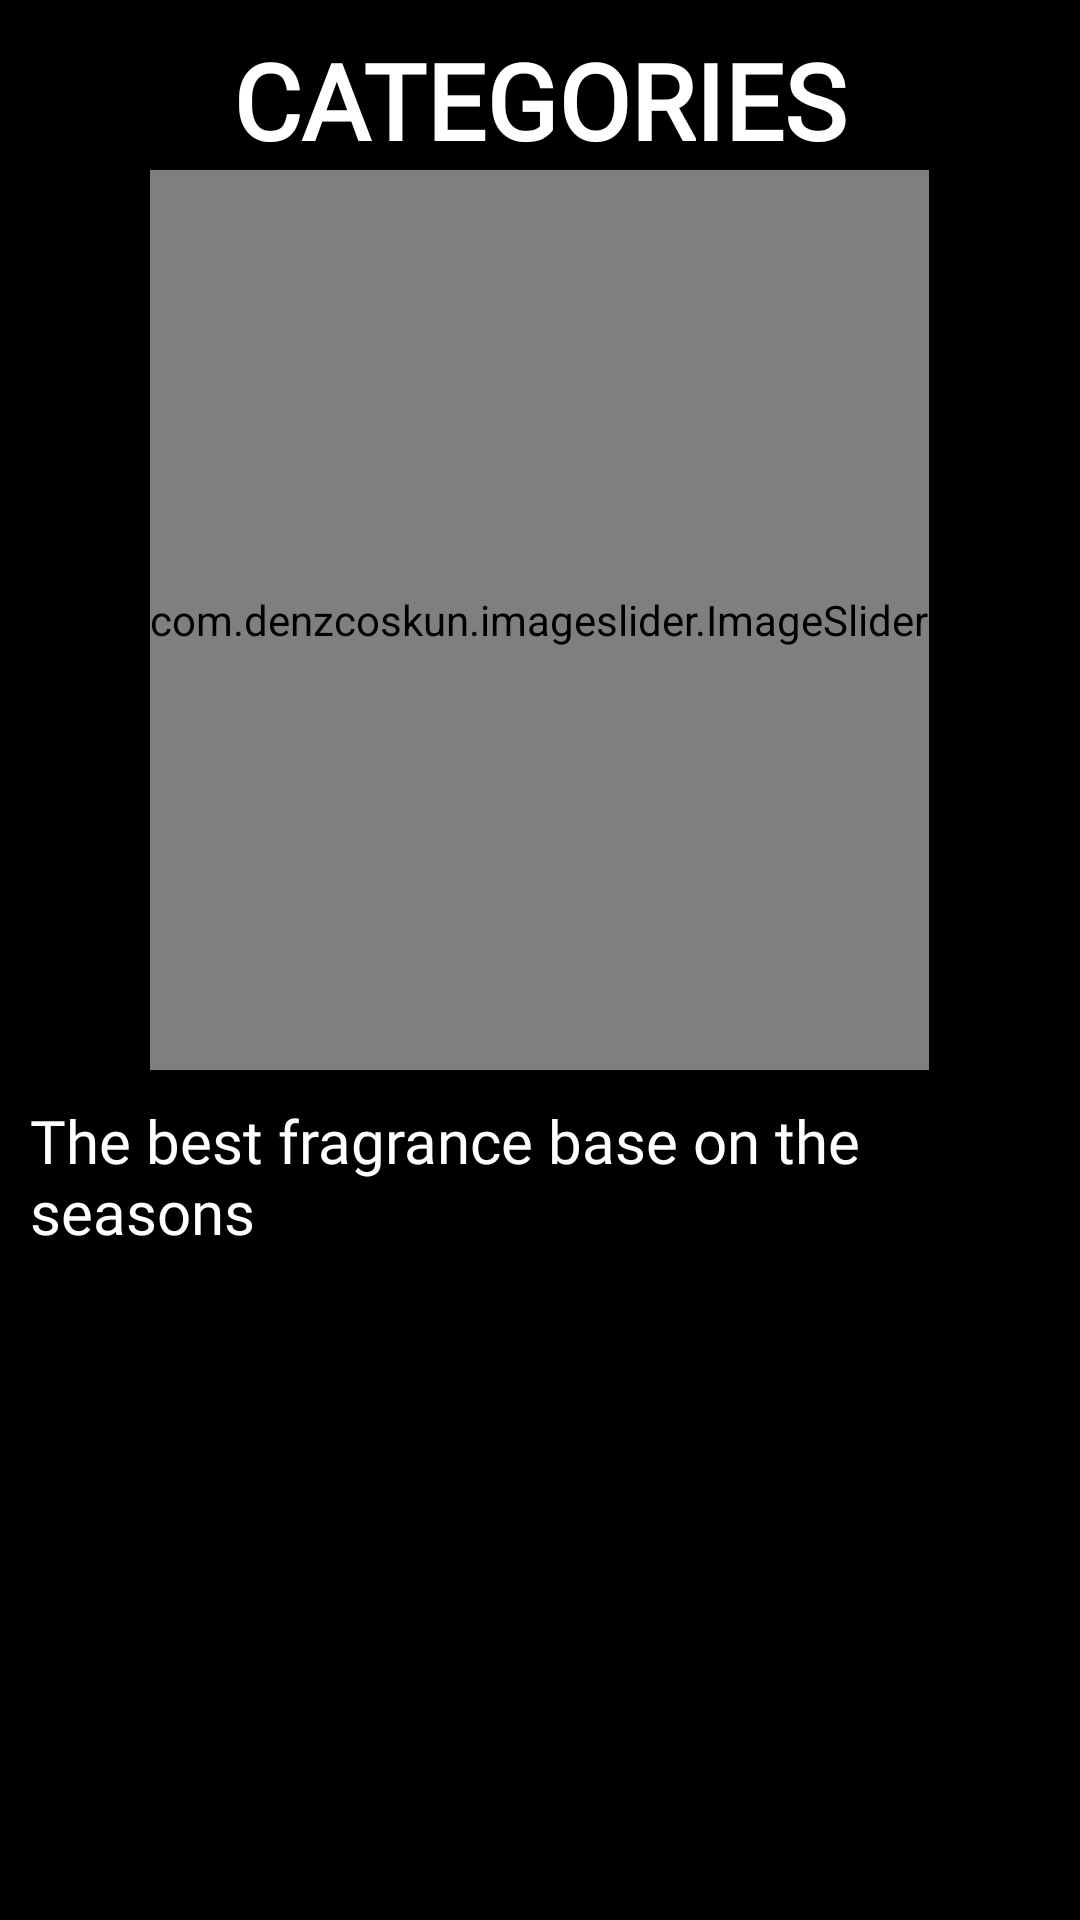

Layout XML and referenced resources for this Android screen:
<!-- AndroidManifest.xml: application theme Theme.Perfume_shop -->
<!-- res/layout/fragment_categories.xml -->
<?xml version="1.0" encoding="utf-8"?>
<FrameLayout xmlns:android="http://schemas.android.com/apk/res/android"
    xmlns:app="http://schemas.android.com/apk/res-auto"
    xmlns:tools="http://schemas.android.com/tools"
    android:layout_width="match_parent"
    android:background="@color/black"
    android:layout_height="match_parent">

    <ScrollView
        android:layout_width="match_parent"
        android:layout_height="match_parent">

        <LinearLayout
            android:layout_width="match_parent"
            android:layout_height="match_parent"
            android:orientation="vertical"
            android:padding="10dp">


            <LinearLayout
                android:layout_width="match_parent"
                android:layout_height="wrap_content"
                android:gravity="center"
                android:orientation="vertical">

                <TextView
                    android:layout_width="wrap_content"
                    android:layout_height="wrap_content"
                    android:fontFamily="@font/sansbold"
                    android:text="@string/category"
                    android:textColor="@color/white"
                    android:textSize="35dp"
                    android:textStyle="bold" />
                <com.denzcoskun.imageslider.ImageSlider
                    android:layout_width="wrap_content"
                    android:id="@+id/imgSlider"
                    app:iss_auto_cycle="true"
                    app:iss_period="1000"
                    app:iss_delay="1000"
                    app:iss_text_align="CENTER"
                    app:iss_corner_radius="50"
                    android:layout_height="300dp"/>


                <TextView
                    android:layout_marginTop="10dp"
                    android:layout_width="wrap_content"
                    android:layout_height="wrap_content"
                    android:fontFamily="@font/sansbold"
                    android:text="The best fragrance base on the seasons"
                    android:textColor="@color/white"
                    android:textSize="20dp"/>

            </LinearLayout>
            <androidx.recyclerview.widget.RecyclerView
                android:id="@+id/recyclerView"
                android:layout_marginTop="10dp"
                android:orientation="horizontal"
                android:layout_width="match_parent"
                android:layout_height="match_parent" />



        </LinearLayout>

    </ScrollView>

</FrameLayout>
<!-- resources referenced by this layout -->
<resources>
  <color name="black">#FF000000</color>
  <color name="white">#FFFFFFFF</color>
  <string name="category">CATEGORIES</string>
  <style name="Theme.Perfume_shop" parent="Base.Theme.Perfume_shop" />
  <style name="Base.Theme.Perfume_shop" parent="Theme.Material3.DayNight.NoActionBar">
          <item name="colorPrimary">#F8F8F3</item>
  
  
          
          
      </style>
</resources>
